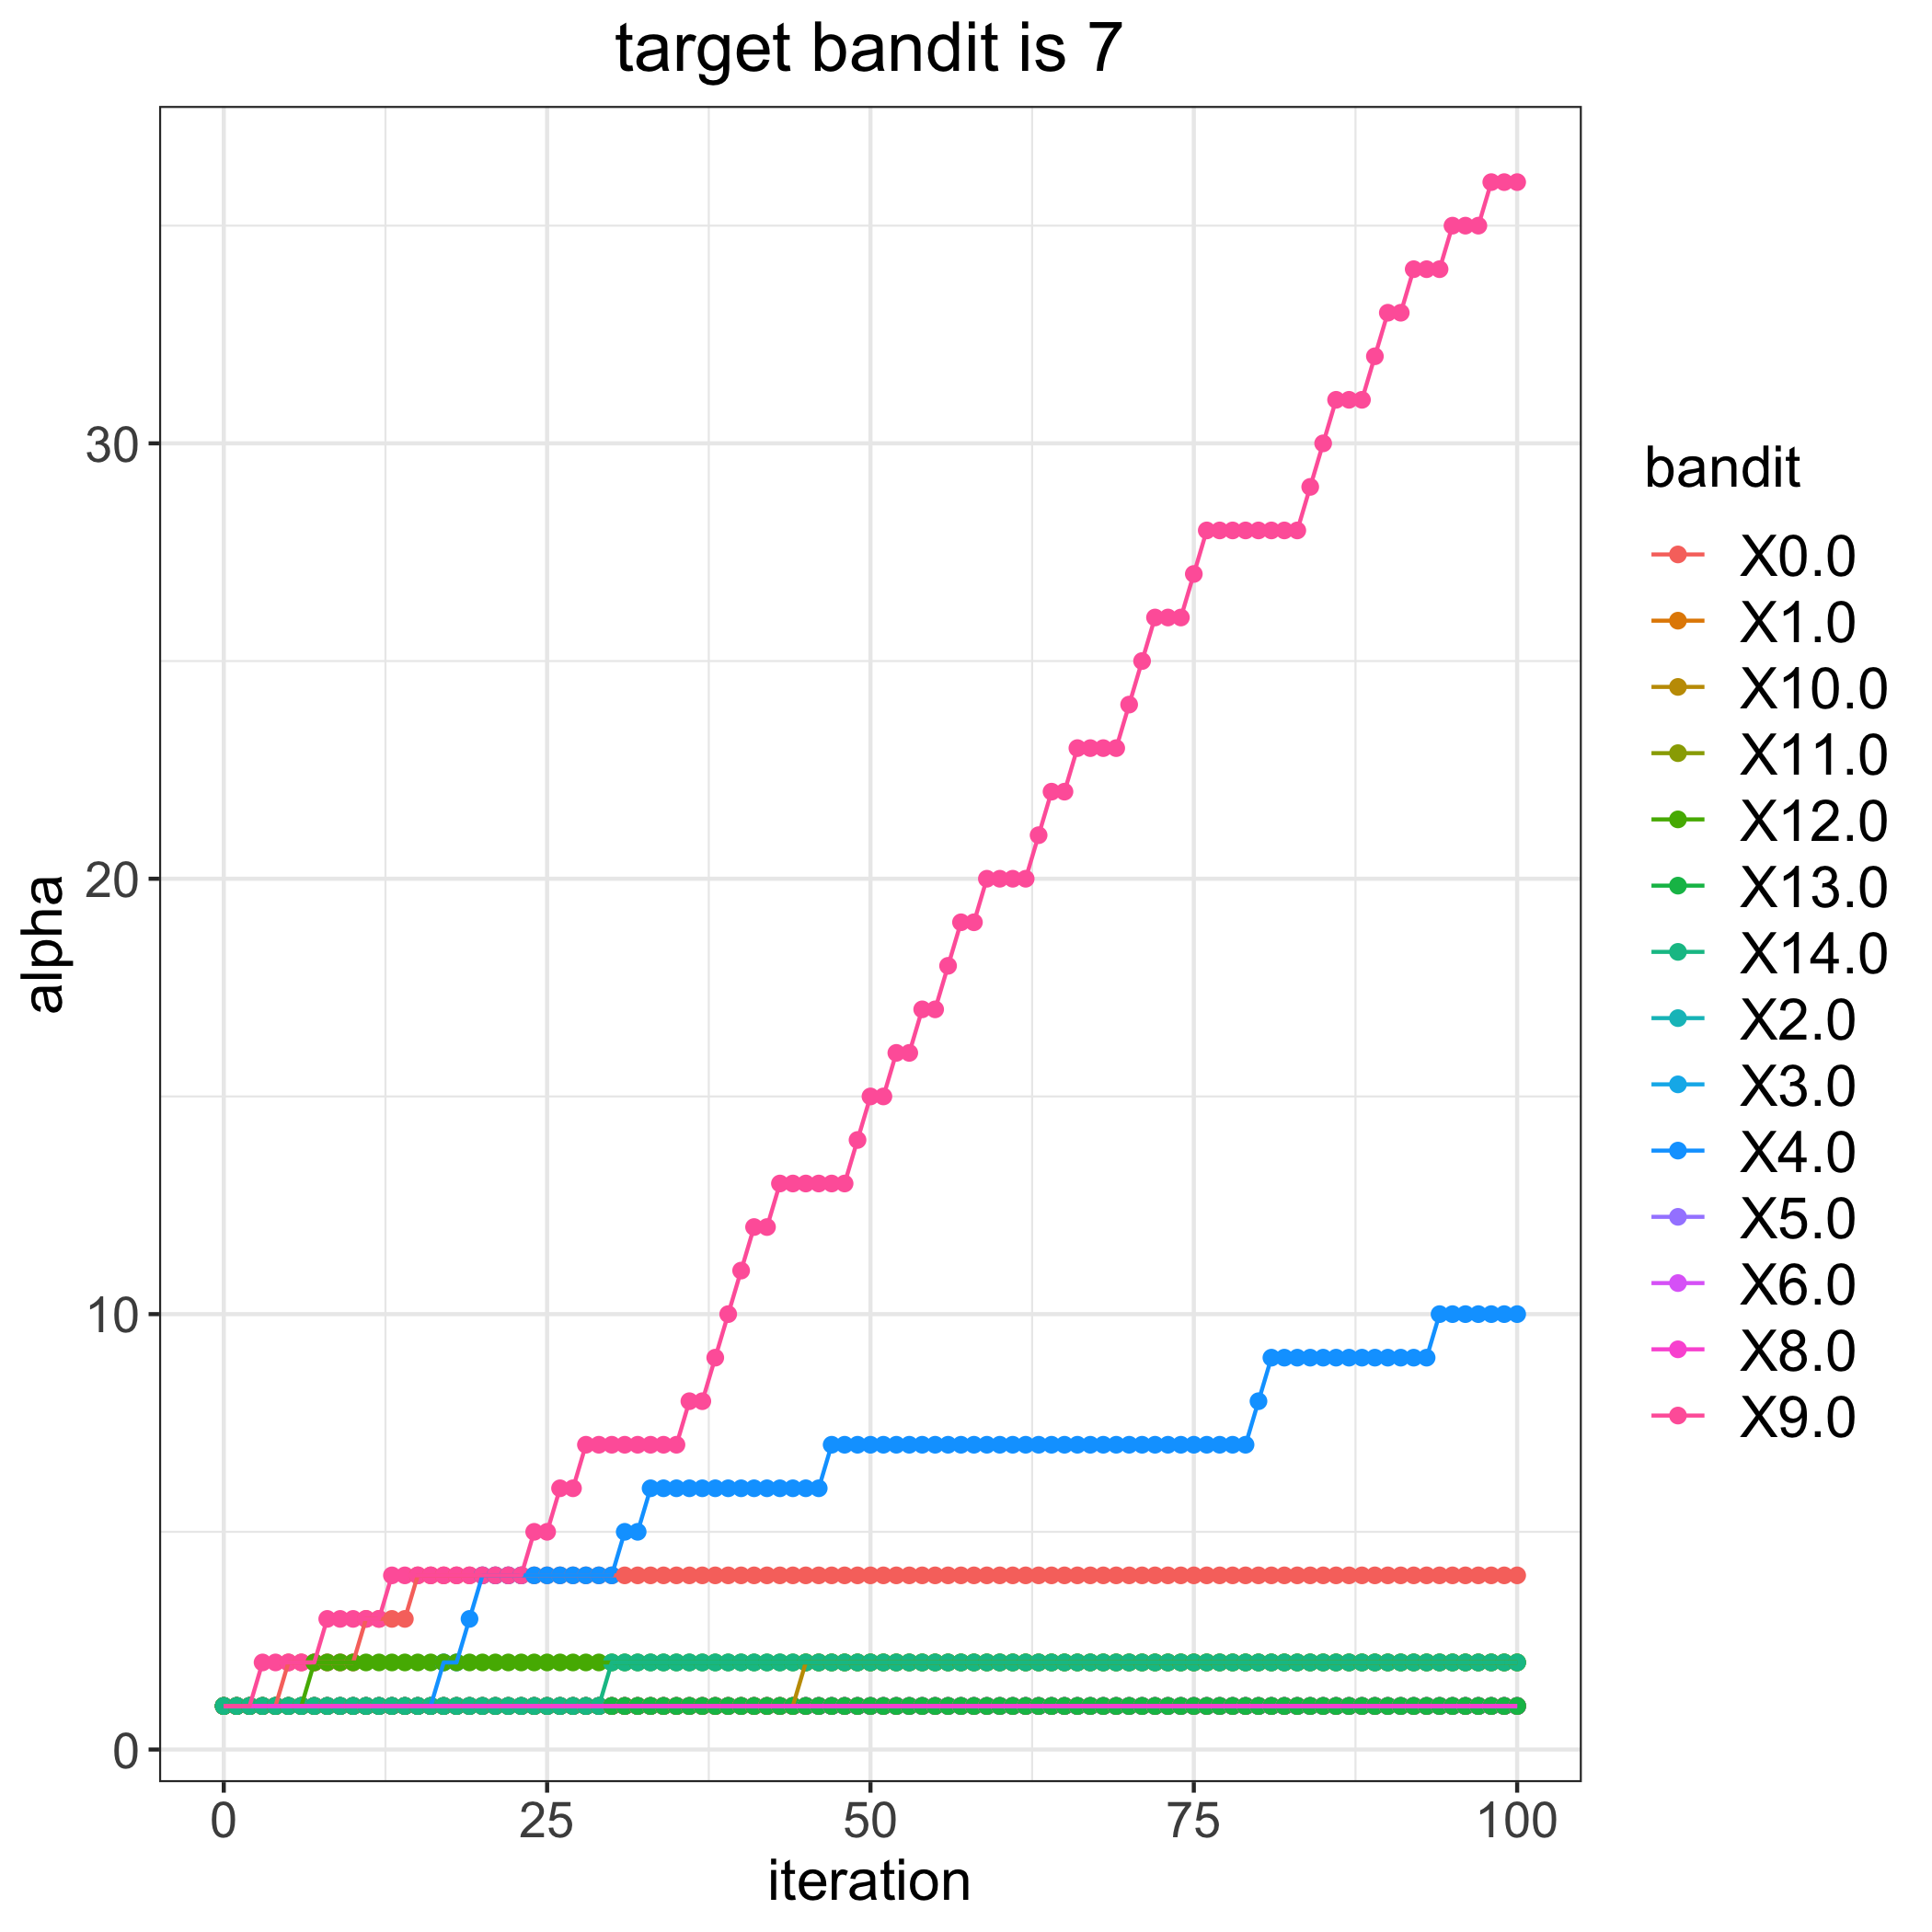

Data behind this chart, as committed beside it:
, 0.0, 1.0, 2.0, 3.0, 4.0, 5.0, 6.0, 8.0, 9.0, 10.0, 11.0, 12.0, 13.0, 14.0
0, 1, 1, 1, 1, 1, 1, 1, 1, 1, 1, 1, 1, 1, 1
1, 1, 1, 1, 1, 1, 1, 1, 1, 1, 1, 1, 1, 1, 1
2, 1, 1, 1, 1, 1, 1, 1, 1, 1, 1, 1, 1, 1, 1
3, 1, 1, 1, 1, 1, 1, 1, 1, 2, 1, 1, 1, 1, 1
4, 1, 1, 1, 1, 1, 1, 1, 1, 2, 1, 1, 1, 1, 1
5, 2, 1, 1, 1, 1, 1, 1, 1, 2, 1, 1, 1, 1, 1
6, 2, 1, 1, 1, 1, 1, 1, 1, 2, 1, 1, 1, 1, 1
7, 2, 1, 1, 1, 1, 1, 1, 1, 2, 1, 1, 2, 1, 1
8, 2, 1, 1, 1, 1, 1, 1, 1, 3, 1, 1, 2, 1, 1
9, 2, 1, 1, 1, 1, 1, 1, 1, 3, 1, 1, 2, 1, 1
10, 2, 1, 1, 1, 1, 1, 1, 1, 3, 1, 1, 2, 1, 1
11, 3, 1, 1, 1, 1, 1, 1, 1, 3, 1, 1, 2, 1, 1
12, 3, 1, 1, 1, 1, 1, 1, 1, 3, 1, 1, 2, 1, 1
13, 3, 1, 1, 1, 1, 1, 1, 1, 4, 1, 1, 2, 1, 1
14, 3, 1, 1, 1, 1, 1, 1, 1, 4, 1, 1, 2, 1, 1
15, 4, 1, 1, 1, 1, 1, 1, 1, 4, 1, 1, 2, 1, 1
16, 4, 1, 1, 1, 1, 1, 1, 1, 4, 1, 1, 2, 1, 1
17, 4, 1, 1, 1, 2, 1, 1, 1, 4, 1, 1, 2, 1, 1
18, 4, 1, 1, 1, 2, 1, 1, 1, 4, 1, 1, 2, 1, 1
19, 4, 1, 1, 1, 3, 1, 1, 1, 4, 1, 1, 2, 1, 1
20, 4, 1, 1, 1, 4, 1, 1, 1, 4, 1, 1, 2, 1, 1
21, 4, 1, 1, 1, 4, 1, 1, 1, 4, 1, 1, 2, 1, 1
22, 4, 1, 1, 1, 4, 1, 1, 1, 4, 1, 1, 2, 1, 1
23, 4, 1, 1, 1, 4, 1, 1, 1, 4, 1, 1, 2, 1, 1
24, 4, 1, 1, 1, 4, 1, 1, 1, 5, 1, 1, 2, 1, 1
25, 4, 1, 1, 1, 4, 1, 1, 1, 5, 1, 1, 2, 1, 1
26, 4, 1, 1, 1, 4, 1, 1, 1, 6, 1, 1, 2, 1, 1
27, 4, 1, 1, 1, 4, 1, 1, 1, 6, 1, 1, 2, 1, 1
28, 4, 1, 1, 1, 4, 1, 1, 1, 7, 1, 1, 2, 1, 1
29, 4, 1, 1, 1, 4, 1, 1, 1, 7, 1, 1, 2, 1, 1
30, 4, 1, 1, 1, 4, 1, 1, 1, 7, 1, 1, 2, 1, 2
31, 4, 1, 1, 1, 5, 1, 1, 1, 7, 1, 1, 2, 1, 2
32, 4, 1, 1, 1, 5, 1, 1, 1, 7, 1, 1, 2, 1, 2
33, 4, 1, 1, 1, 6, 1, 1, 1, 7, 1, 1, 2, 1, 2
34, 4, 1, 1, 1, 6, 1, 1, 1, 7, 1, 1, 2, 1, 2
35, 4, 1, 1, 1, 6, 1, 1, 1, 7, 1, 1, 2, 1, 2
36, 4, 1, 1, 1, 6, 1, 1, 1, 8, 1, 1, 2, 1, 2
37, 4, 1, 1, 1, 6, 1, 1, 1, 8, 1, 1, 2, 1, 2
38, 4, 1, 1, 1, 6, 1, 1, 1, 9, 1, 1, 2, 1, 2
39, 4, 1, 1, 1, 6, 1, 1, 1, 10, 1, 1, 2, 1, 2
40, 4, 1, 1, 1, 6, 1, 1, 1, 11, 1, 1, 2, 1, 2
41, 4, 1, 1, 1, 6, 1, 1, 1, 12, 1, 1, 2, 1, 2
42, 4, 1, 1, 1, 6, 1, 1, 1, 12, 1, 1, 2, 1, 2
43, 4, 1, 1, 1, 6, 1, 1, 1, 13, 1, 1, 2, 1, 2
44, 4, 1, 1, 1, 6, 1, 1, 1, 13, 1, 1, 2, 1, 2
45, 4, 1, 1, 1, 6, 1, 1, 1, 13, 2, 1, 2, 1, 2
46, 4, 1, 1, 1, 6, 1, 1, 1, 13, 2, 1, 2, 1, 2
47, 4, 1, 1, 1, 7, 1, 1, 1, 13, 2, 1, 2, 1, 2
48, 4, 1, 1, 1, 7, 1, 1, 1, 13, 2, 1, 2, 1, 2
49, 4, 1, 1, 1, 7, 1, 1, 1, 14, 2, 1, 2, 1, 2
50, 4, 1, 1, 1, 7, 1, 1, 1, 15, 2, 1, 2, 1, 2
51, 4, 1, 1, 1, 7, 1, 1, 1, 15, 2, 1, 2, 1, 2
52, 4, 1, 1, 1, 7, 1, 1, 1, 16, 2, 1, 2, 1, 2
53, 4, 1, 1, 1, 7, 1, 1, 1, 16, 2, 1, 2, 1, 2
54, 4, 1, 1, 1, 7, 1, 1, 1, 17, 2, 1, 2, 1, 2
55, 4, 1, 1, 1, 7, 1, 1, 1, 17, 2, 1, 2, 1, 2
56, 4, 1, 1, 1, 7, 1, 1, 1, 18, 2, 1, 2, 1, 2
57, 4, 1, 1, 1, 7, 1, 1, 1, 19, 2, 1, 2, 1, 2
58, 4, 1, 1, 1, 7, 1, 1, 1, 19, 2, 1, 2, 1, 2
59, 4, 1, 1, 1, 7, 1, 1, 1, 20, 2, 1, 2, 1, 2
... 41 more rows
